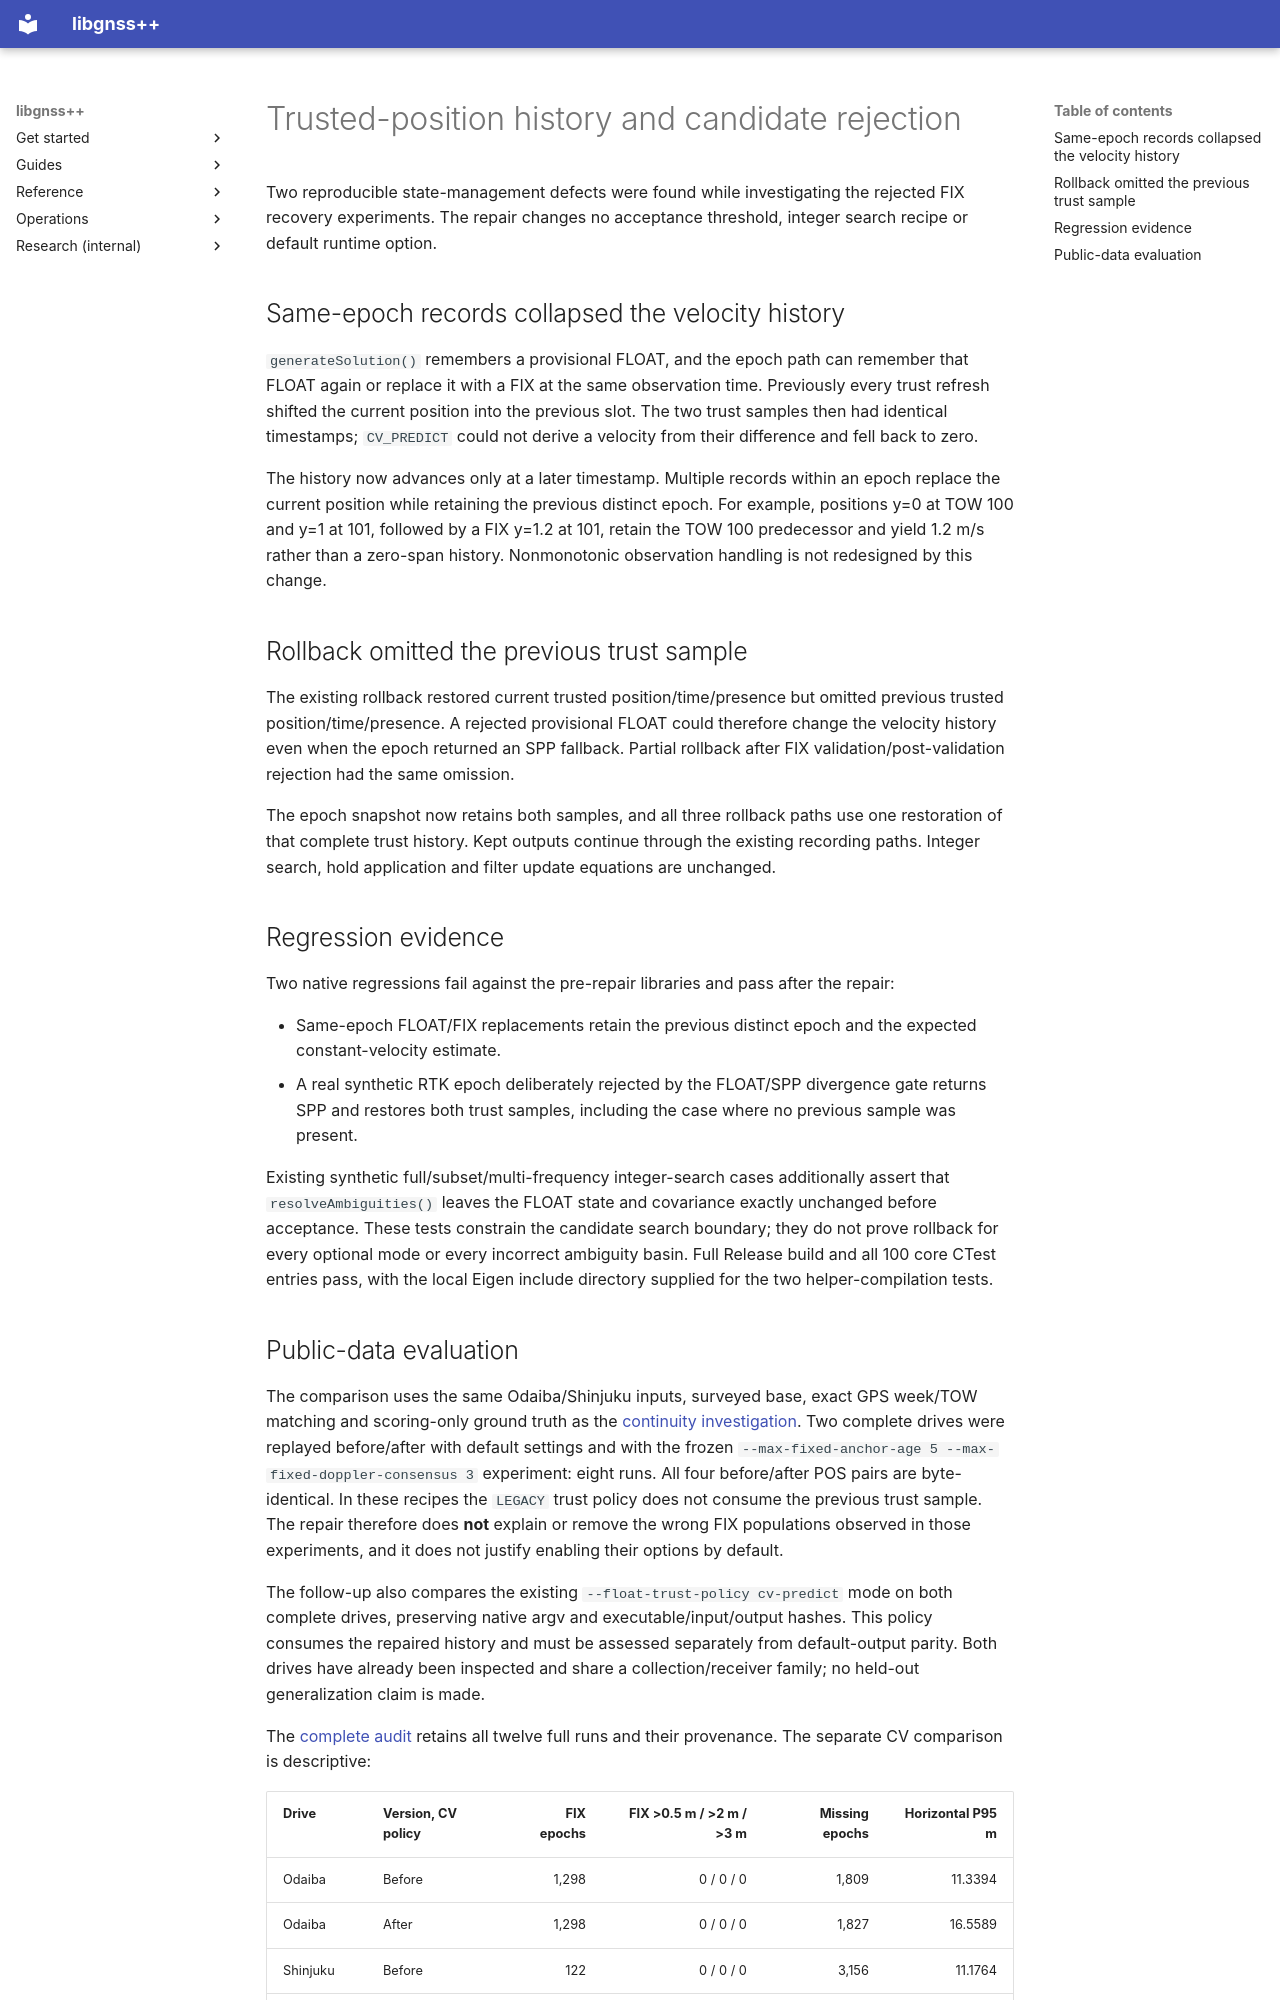

repository: rsasaki0109/gnssplusplus-library · page: rtk_trusted_history_rollback/index.html · generator: mkdocs

# Trusted-position history and candidate rejection

Two reproducible state-management defects were found while investigating the
rejected FIX recovery experiments. The repair changes no acceptance threshold,
integer search recipe or default runtime option.

## Same-epoch records collapsed the velocity history

`generateSolution()` remembers a provisional FLOAT, and the epoch path can
remember that FLOAT again or replace it with a FIX at the same observation time.
Previously every trust refresh shifted the current position into the previous
slot. The two trust samples then had identical timestamps; `CV_PREDICT` could
not derive a velocity from their difference and fell back to zero.

The history now advances only at a later timestamp. Multiple records within an
epoch replace the current position while retaining the previous distinct epoch.
For example, positions y=0 at TOW 100 and y=1 at 101, followed by a FIX y=1.2 at
101, retain the TOW 100 predecessor and yield 1.2 m/s rather than a zero-span
history. Nonmonotonic observation handling is not redesigned by this change.

## Rollback omitted the previous trust sample

The existing rollback restored current trusted position/time/presence but omitted
previous trusted position/time/presence. A rejected provisional FLOAT could
therefore change the velocity history even when the epoch returned an SPP
fallback. Partial rollback after FIX validation/post-validation rejection had
the same omission.

The epoch snapshot now retains both samples, and all three rollback paths use
one restoration of that complete trust history. Kept outputs continue through
the existing recording paths. Integer search, hold application and filter
update equations are unchanged.

## Regression evidence

Two native regressions fail against the pre-repair libraries and pass after the
repair:

- Same-epoch FLOAT/FIX replacements retain the previous distinct epoch and the
  expected constant-velocity estimate.
- A real synthetic RTK epoch deliberately rejected by the FLOAT/SPP divergence
  gate returns SPP and restores both trust samples, including the case where no
  previous sample was present.

Existing synthetic full/subset/multi-frequency integer-search cases additionally
assert that `resolveAmbiguities()` leaves the FLOAT state and covariance exactly
unchanged before acceptance. These tests constrain the candidate search boundary;
they do not prove rollback for every optional mode or every incorrect ambiguity
basin. Full Release build and all 100 core CTest entries pass, with the local
Eigen include directory supplied for the two helper-compilation tests.
